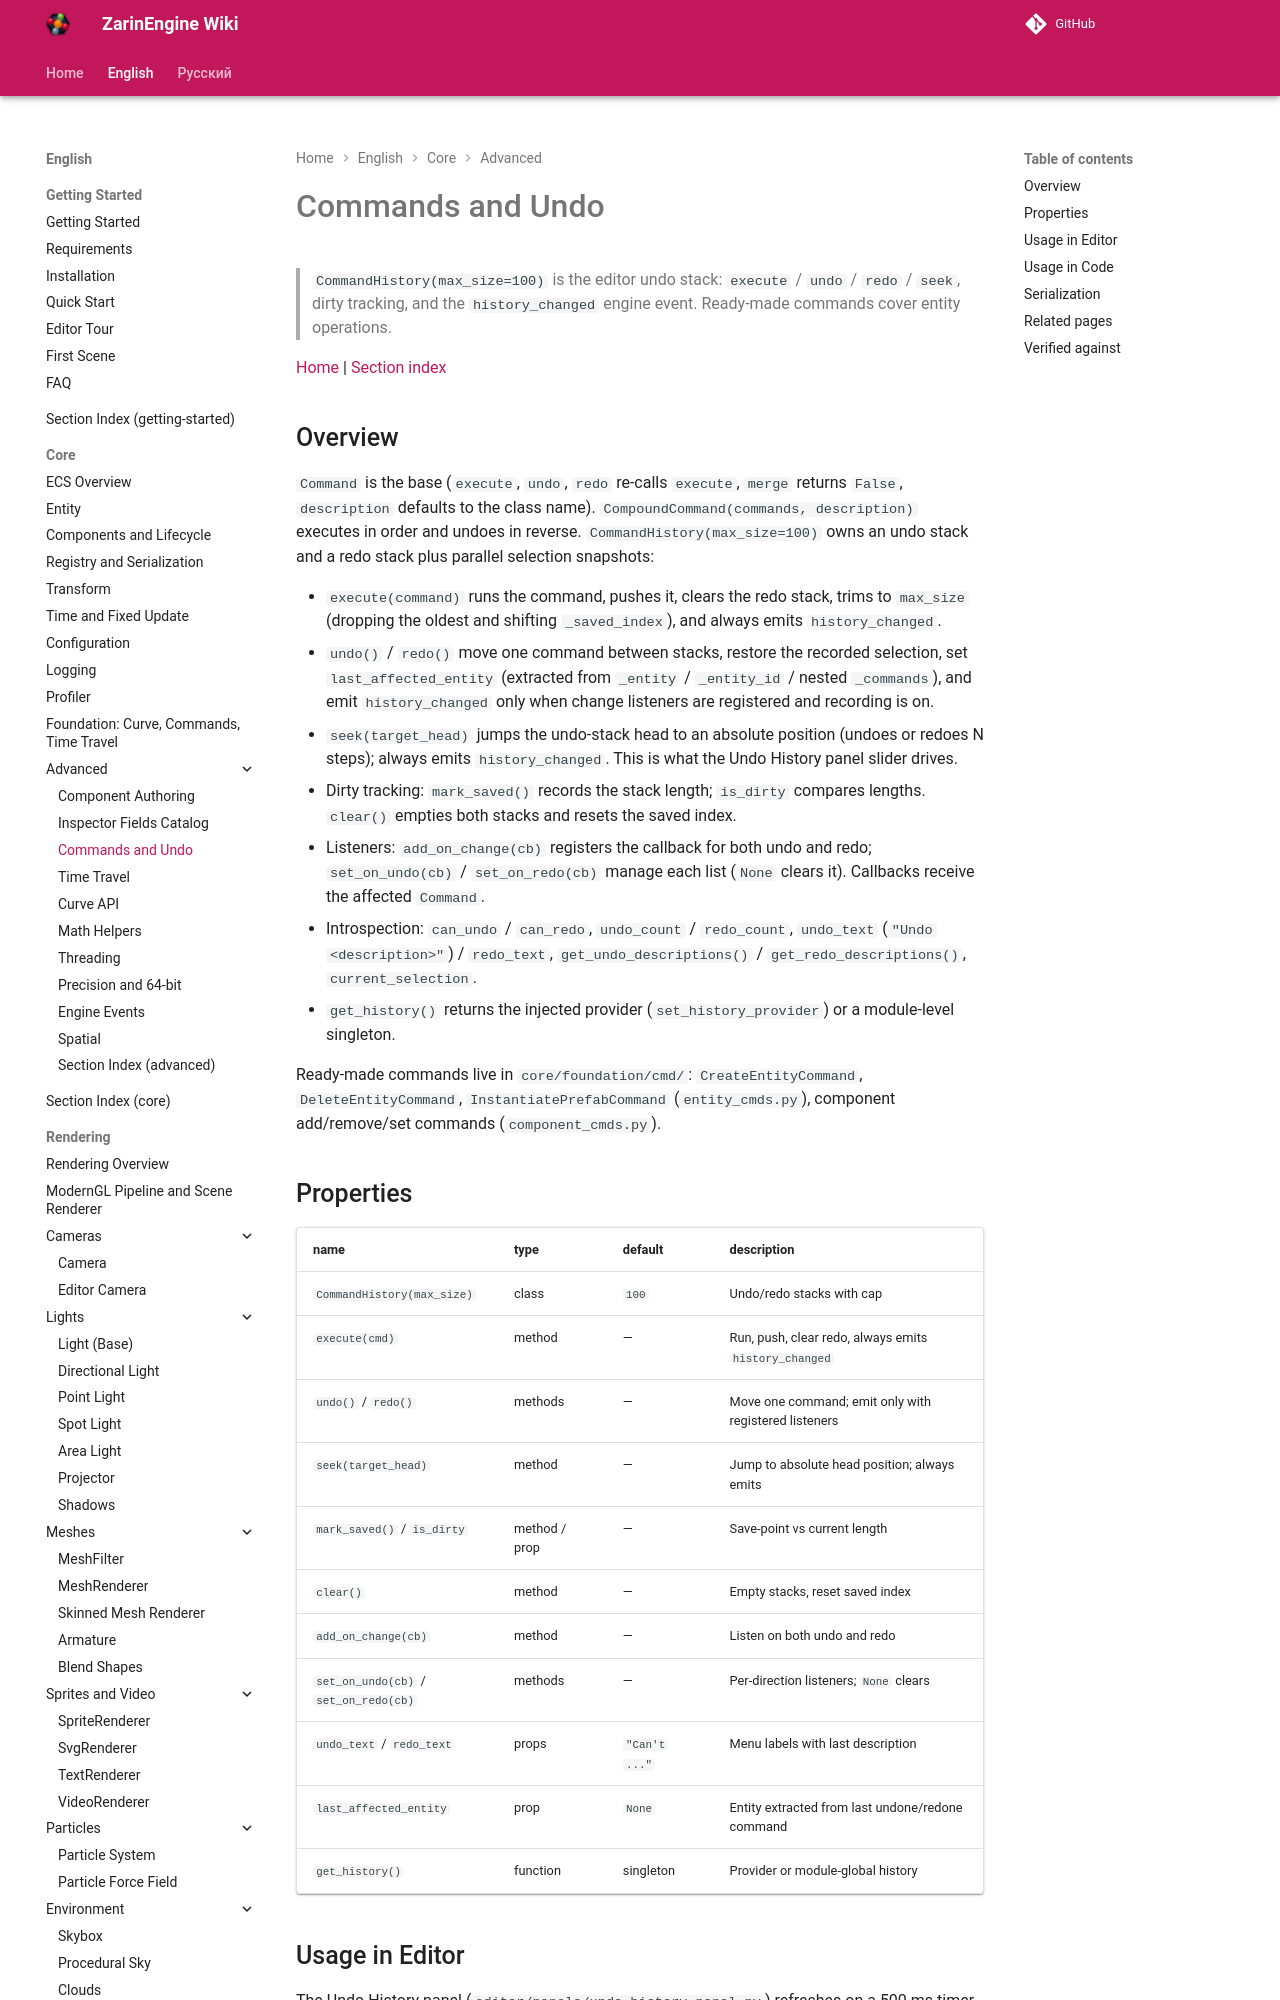

repository: EgorKonstrukt/ZarinEngineWiki · page: en/core/advanced/commands-undo/index.html · generator: mkdocs

# Commands and Undo

> `CommandHistory(max_size=100)` is the editor undo stack: `execute` / `undo` / `redo` / `seek`, dirty tracking, and the `history_changed` engine event. Ready-made commands cover entity operations.

[Home](../../../index.md) | [Section index](./_section.md)
